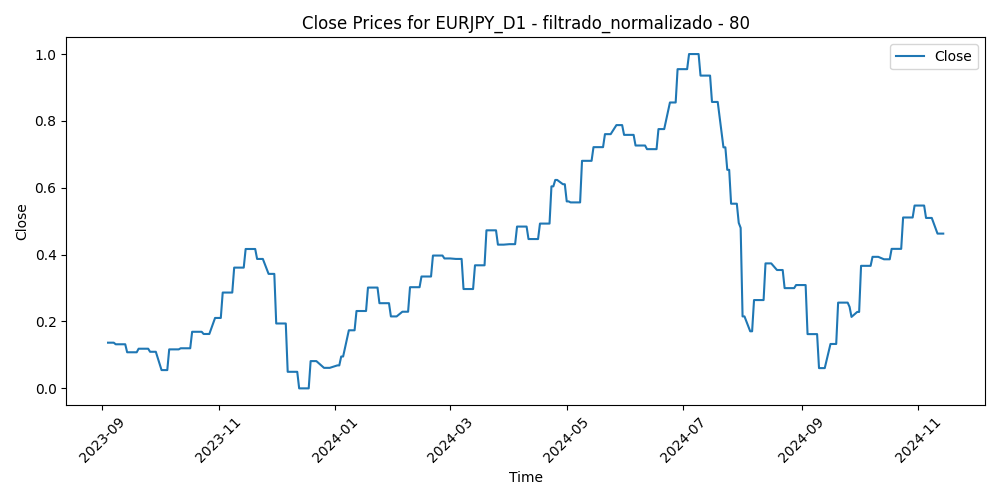

Source data for this figure (header and first rows):
Time, Close, Volume, diferencia_media_80
2023-09-04, 0.1366, 0.01823, 0.2134
2023-09-05, 0.1366, 0.09312, 0.2074
2023-09-06, 0.1366, 0.0881, 0.2141
2023-09-07, 0.1366, 0.07574, 0.2665
2023-09-08, 0.1319, 0.09366, 0.2409
2023-09-11, 0.1319, 0.1358, 0.2758
2023-09-12, 0.1319, 0.08556, 0.2486
2023-09-13, 0.1319, 0.09975, 0.2513
2023-09-14, 0.108, 0.1045, 0.3262
2023-09-15, 0.108, 0.08467, 0.295
2023-09-18, 0.108, 0.04305, 0.2887
2023-09-19, 0.108, 0.06077, 0.2891
2023-09-20, 0.1186, 0.08281, 0.2823
2023-09-21, 0.1186, 0.1044, 0.3339
2023-09-22, 0.1186, 0.09941, 0.3053
2023-09-25, 0.1186, 0.07241, 0.3236
2023-09-26, 0.1094, 0.08915, 0.3362
2023-09-27, 0.1094, 0.09389, 0.364
2023-09-28, 0.1094, 0.1145, 0.3372
2023-09-29, 0.1094, 0.1183, 0.3333
2023-10-02, 0.05466, 0.1066, 0.3878
2023-10-03, 0.05466, 0.1146, 0.448
2023-10-04, 0.05466, 0.1262, 0.416
2023-10-05, 0.05466, 0.1253, 0.4156
2023-10-06, 0.1166, 0.1245, 0.3487
2023-10-09, 0.1166, 0.1039, 0.4052
2023-10-10, 0.1166, 0.1255, 0.3642
2023-10-11, 0.1166, 0.1135, 0.3272
2023-10-12, 0.1199, 0.1034, 0.3661
2023-10-13, 0.1199, 0.1057, 0.3967
2023-10-16, 0.1199, 0.07163, 0.3584
2023-10-17, 0.1199, 0.09463, 0.3278
2023-10-18, 0.1692, 0.1092, 0.3552
2023-10-19, 0.1692, 0.1503, 0.3259
2023-10-20, 0.1692, 0.1093, 0.3129
2023-10-23, 0.1692, 0.07722, 0.2609
2023-10-24, 0.1627, 0.09031, 0.3151
2023-10-25, 0.1627, 0.08887, 0.3179
2023-10-26, 0.1627, 0.1242, 0.3117
2023-10-27, 0.1627, 0.1057, 0.356
2023-10-30, 0.2106, 0.08004, 0.3511
2023-10-31, 0.2106, 0.1375, 0.2331
2023-11-01, 0.2106, 0.1474, 0.2846
2023-11-02, 0.2106, 0.1266, 0.2725
2023-11-03, 0.2866, 0.1149, 0.2533
2023-11-06, 0.2866, 0.07676, 0.2235
2023-11-07, 0.2866, 0.08853, 0.2211
2023-11-08, 0.2866, 0.1039, 0.1839
2023-11-09, 0.3612, 0.1274, 0.2
2023-11-10, 0.3612, 0.08785, 0.1787
2023-11-13, 0.3612, 0.06731, 0.1593
2023-11-14, 0.3612, 0.09434, 0.09394
2023-11-15, 0.4169, 0.1177, 0.06632
2023-11-16, 0.4169, 0.0997, 0.1076
2023-11-17, 0.4169, 0.1064, 0.1293
2023-11-20, 0.4169, 0.1464, 0.1861
2023-11-21, 0.3871, 0.1514, 0.2131
2023-11-22, 0.3871, 0.1334, 0.1656
2023-11-23, 0.3871, 0.03887, 0.1564
2023-11-24, 0.3871, 0.06352, 0.1473
... 252 more rows
